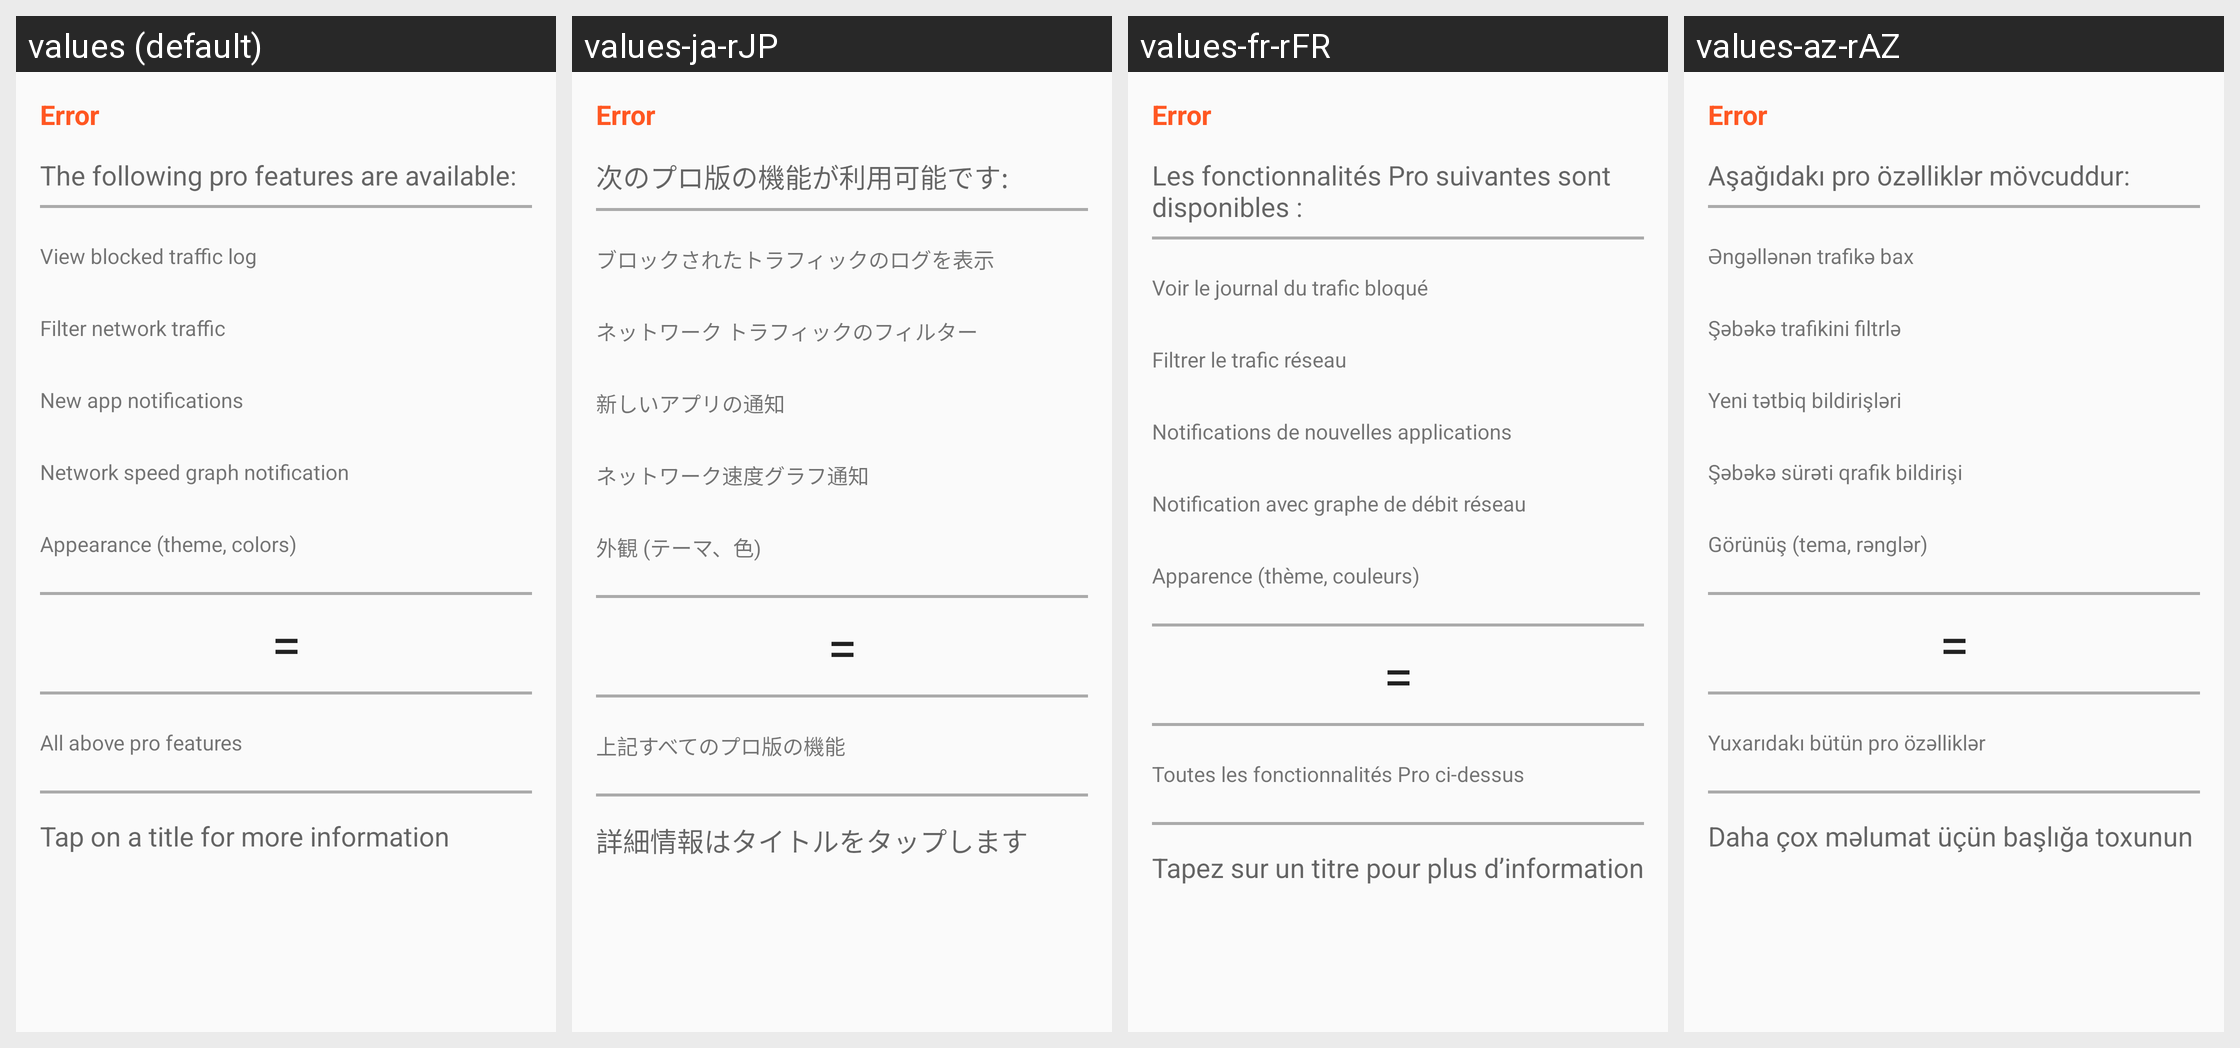

Locale-by-locale string values for the Android screen shown in this grid:
Android screen res/layout/pro.xml rendered under 4 locales, left to right: values (default), values-ja-rJP, values-fr-rFR, values-az-rAZ. Device: Nexus 5 (rendered at 1080×1920; each locale shown at half size, 540×960, under a caption strip naming it); theme AppThemeTeal.
Other locales in the repository, not shown: values-ar, values-ar-rSA, values-bg-rBG, values-bn-rBD, values-bs, values-ca, values-ca-rES, values-cs, values-cs-rCZ, values-da-rDK, values-de, values-de-rDE, values-el-rGR, values-es, values-es-rES, values-es-rUS, values-et-rEE, values-eu-rES, values-fa-rIR, values-fi-rFI, values-fil-rPH, values-fr, values-gl, values-hi-rIN, values-hr-rHR, values-hu, values-hu-rHU, values-in-rID, values-it, values-it-rIT, values-iw-rIL, values-ja, values-ko, values-ko-rKR, values-lt, values-lt-rLT, values-lv-rLV, values-ml-rIN, values-mr, values-my-rMM, values-nb, values-ne, values-nl, values-nl-rNL, values-no-rNO, values-or-rIN, values-pl, values-pl-rPL, values-pt-rBR, values-pt-rPT, values-ro, values-ro-rRO, values-ru, values-ru-rRU, values-si-rLK, values-sk, values-sk-rSK, values-sl, values-sl-rSI, values-sr-rSP, values-sv-rSE, values-ta-rIN, values-te, values-tl, values-tl-rPH, values-tr, values-tr-rTR, values-ug-rCN, values-uk-rUA, values-vi, values-vi-rVN, values-zh-rCN, values-zh-rHK, values-zh-rTW.
Strings drawn on this screen, with the default value and each locale's value (text and hints the layout hard-codes, and strings that could not be matched under every locale, appear in the picture but are not listed):

title_pro_description
  values: The following pro features are available:
  values-ja-rJP: 次のプロ版の機能が利用可能です:
  values-fr-rFR: Les fonctionnalités Pro suivantes sont disponibles :
  values-az-rAZ: Aşağıdakı pro özəlliklər mövcuddur:

title_pro_log
  values: View blocked traffic log
  values-ja-rJP: ブロックされたトラフィックのログを表示
  values-fr-rFR: Voir le journal du trafic bloqué
  values-az-rAZ: Əngəllənən trafikə bax

title_pro_filter
  values: Filter network traffic
  values-ja-rJP: ネットワーク トラフィックのフィルター
  values-fr-rFR: Filtrer le trafic réseau
  values-az-rAZ: Şəbəkə trafikini filtrlə

title_pro_notify
  values: New app notifications
  values-ja-rJP: 新しいアプリの通知
  values-fr-rFR: Notifications de nouvelles applications
  values-az-rAZ: Yeni tətbiq bildirişləri

title_pro_speed
  values: Network speed graph notification
  values-ja-rJP: ネットワーク速度グラフ通知
  values-fr-rFR: Notification avec graphe de débit réseau
  values-az-rAZ: Şəbəkə sürəti qrafik bildirişi

title_pro_theme
  values: Appearance (theme, colors)
  values-ja-rJP: 外観 (テーマ、色)
  values-fr-rFR: Apparence (thème, couleurs)
  values-az-rAZ: Görünüş (tema, rənglər)

title_pro_all
  values: All above pro features
  values-ja-rJP: 上記すべてのプロ版の機能
  values-fr-rFR: Toutes les fonctionnalités Pro ci-dessus
  values-az-rAZ: Yuxarıdakı bütün pro özəlliklər

title_pro_details
  values: Tap on a title for more information
  values-ja-rJP: 詳細情報はタイトルをタップします
  values-fr-rFR: Tapez sur un titre pour plus d’information
  values-az-rAZ: Daha çox məlumat üçün başlığa toxunun
